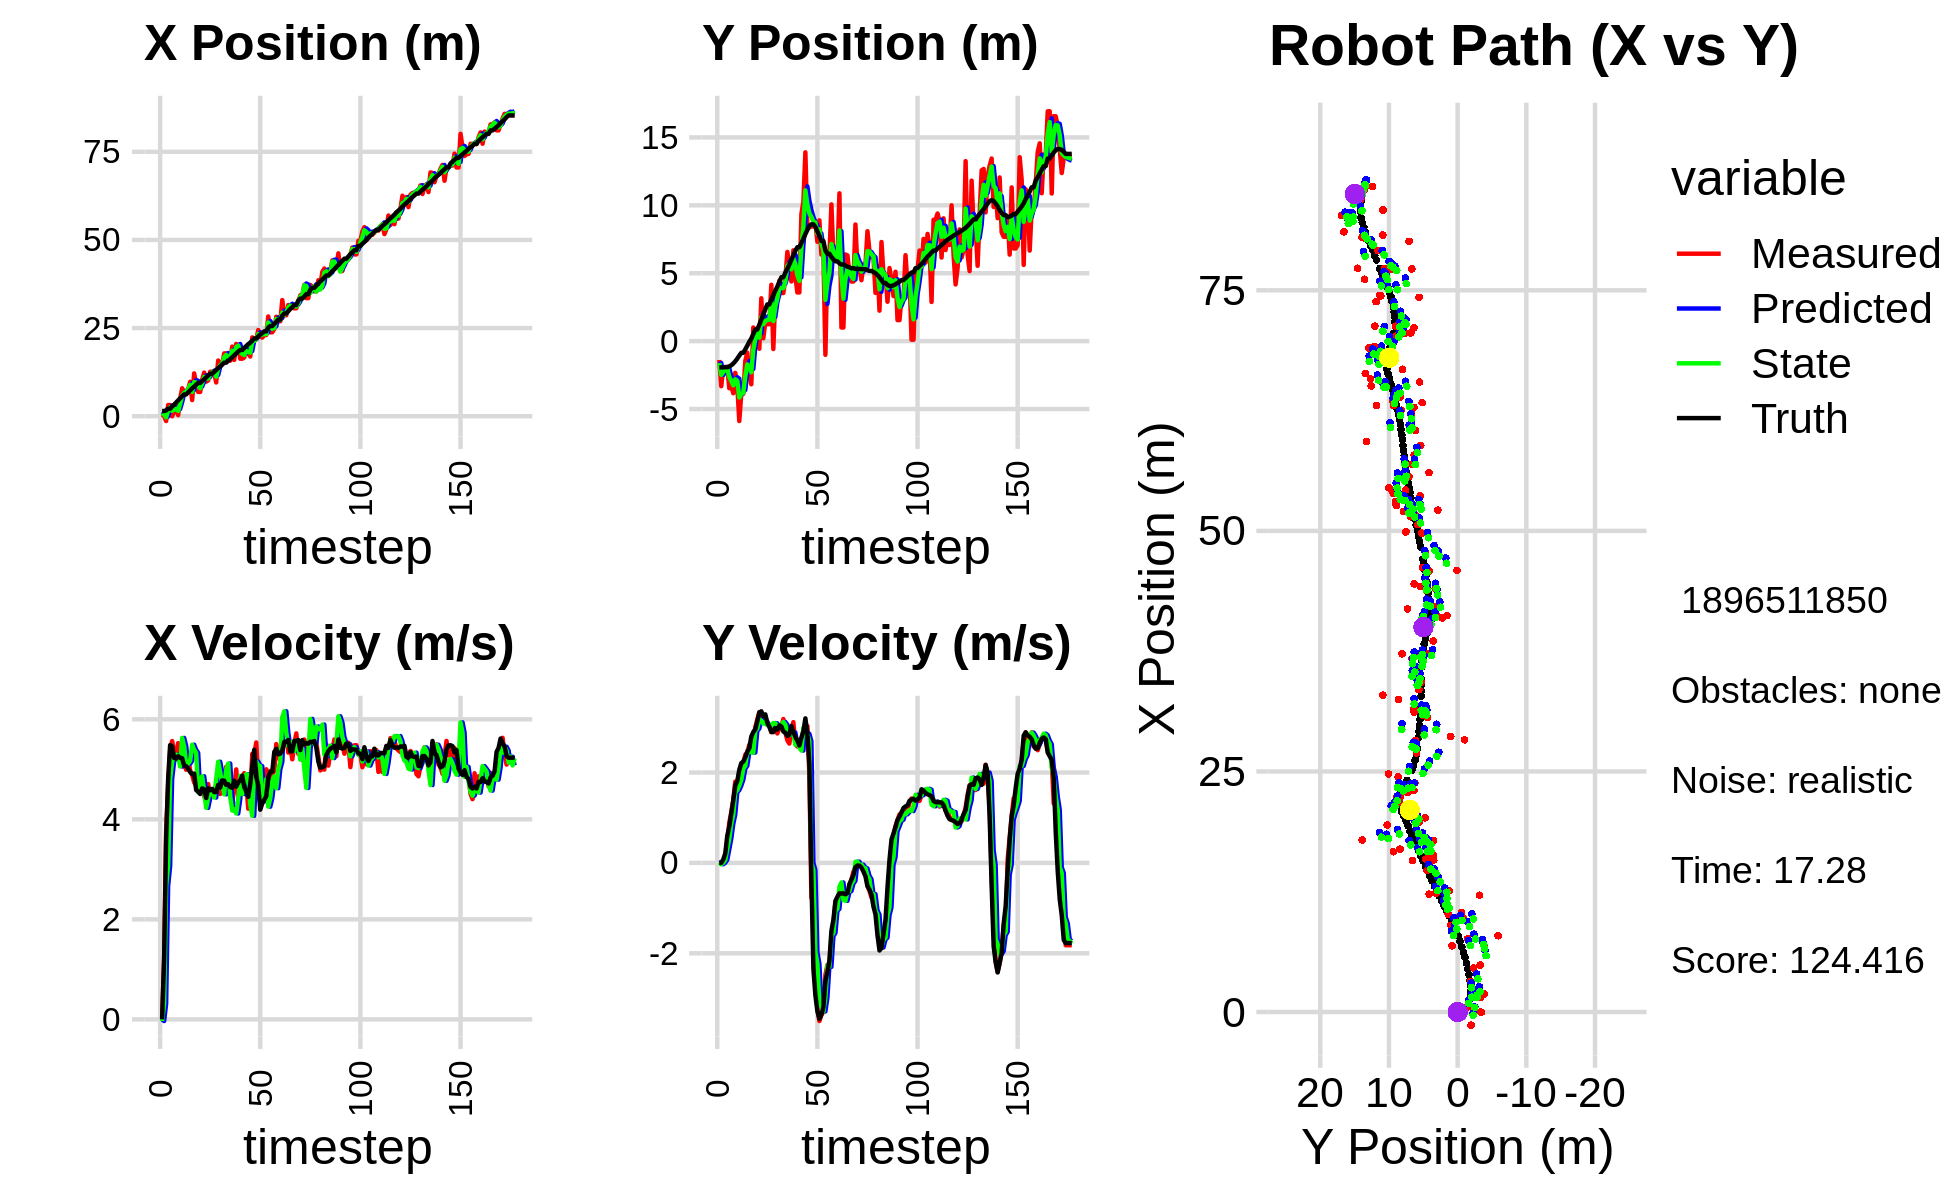

The table this chart was drawn from, first rows:
2.675311565578970985e+00, -2.316405773119057265e+00, 0.000000000000000000e+00, 0.000000000000000000e+00, 0.000000000000000000e+00, 0.000000000000000000e+00, 0.000000000000000000e+00, 0.000000000000000000e+00, 1.293502686117156797e+00, -1.680661956961207570e+00, 0.000000000000000000e+00, 0.000000000000000000e+00, 1.466968894091698949e+00, -1.933584808263900223e+00, 0.000000000000000000e+00, 0.000000000000000000e+00, 0.000000000000000000e+00, -2.623671571200247854e-05
5.050833227727181685e-01, -1.389061570092586573e+00, 0.000000000000000000e+00, -0.000000000000000000e+00, 1.293502686117156797e+00, -1.680661956961207570e+00, 0.000000000000000000e+00, 0.000000000000000000e+00, 9.034335361080555460e-01, -1.613980167346604988e+00, -3.306641818549012346e-02, 1.103255182089067643e-02, 1.466968894091698949e+00, -1.933584808263900223e+00, 0.000000000000000000e+00, 0.000000000000000000e+00, 0.000000000000000000e+00, 2.909575414378196001e-04
2.426362059001476931e-02, -3.320312118604187734e+00, 1.204999245508724171e+00, 1.386271757935100216e-03, 9.001268942895065406e-01, -1.612876912164515897e+00, -3.306641818549012346e-02, 1.103255182089067643e-02, 4.874253097172132621e-01, -2.487445429998900615e+00, 3.092925915341598331e-01, -3.062463559309401562e-02, 1.470260977916856282e+00, -1.933584786265471367e+00, 1.199999999999999956e+00, 0.000000000000000000e+00, 1.200000047683715820e+00, -1.150433206930756569e-03
-1.369345545839591338e+00, -1.954324366643209077e+00, 3.772997505131355567e+00, 4.340583534485974865e-03, 5.183545688706292509e-01, -2.490507893558210117e+00, 3.092925915341598331e-01, -3.062463559309401562e-02, -3.379541884161978427e-01, -2.273901134353198739e+00, 2.668256531929170894e+00, 2.712409263905340984e-03, 1.658001303605130650e+00, -1.932763693615710654e+00, 3.599000000000000199e+00, 7.599999999999999811e-02, 3.599999904632568359e+00, -1.150433206930756569e-03
3.170766115572435151e+00, -1.901383558623026548e+00, 4.691208699477876110e+00, 1.296473453013309574e-01, -7.112853522328071998e-02, -2.273629893426808213e+00, 2.668256531929170894e+00, 2.712409263905340984e-03, 1.545289505138148334e+00, -2.089451139183155615e+00, 3.065478415010693070e+00, 6.814608295652335723e-02, 2.133423209244267760e+00, -1.916221117125201268e+00, 4.794999999999999929e+00, 2.089999999999999913e-01, 4.800000190734863281e+00, -2.762920223176479340e-02
3.170766115572435151e+00, -1.901383558623026548e+00, 5.375493059104246463e+00, 4.583657553953565666e-01, 1.851837346639217730e+00, -2.082636530887503223e+00, 3.065478415010693070e+00, 6.814608295652335723e-02, 2.530102134102674150e+00, -2.012909562422647181e+00, 4.809391152545209991e+00, 3.001691878241130040e-01, 2.133423209244267760e+00, -1.916221117125201268e+00, 5.483999999999999986e+00, 6.009999999999999787e-01, 5.515999794006347656e+00, -8.506376296281814575e-02
-2.185976469236742062e-02, -3.466763847855740543e+00, 5.565071161518511111e+00, 8.849918342749575340e-01, 3.011041249357194971e+00, -1.982892643640235875e+00, 4.809391152545209991e+00, 3.001691878241130040e-01, 1.543328045056747477e+00, -2.630198954430080782e+00, 5.152410688906123859e+00, 5.348192625412456769e-01, 2.761040091444362687e+00, -1.858530752564745869e+00, 5.458000000000000185e+00, 8.010000000000000453e-01, 5.342999935150146484e+00, -1.577055752277374268e-01
1.536263227801119902e+00, -3.330645294349322327e+00, 5.360819300008095034e+00, 1.122117651320391651e+00, 2.058569113947359863e+00, -2.576717028175956159e+00, 5.152410688906123859e+00, 5.348192625412456769e-01, 1.805734249485701604e+00, -2.921046668492842002e+00, 5.262223978733351792e+00, 8.628545324685422679e-01, 3.275677085000110011e+00, -1.776840300146679041e+00, 5.229000000000000092e+00, 1.094000000000000083e+00, 5.342999935150146484e+00, -2.063392102718353271e-01
1.876596569842034601e+00, -3.839348690151644927e+00, 5.277056861123294418e+00, 1.397624088332999337e+00, 2.331956647359036960e+00, -2.834761215245987565e+00, 5.262223978733351792e+00, 8.628545324685422679e-01, 2.107073285751208669e+00, -3.258339568568770162e+00, 5.293298182479119873e+00, 1.074907467208023437e+00, 3.881878257348576611e+00, -1.647546664718066101e+00, 5.214000000000000412e+00, 1.383000000000000007e+00, 5.394000053405761719e+00, -2.589047849178314209e-01
3.013585805122225847e-01, -2.335842148457098588e+00, 5.523427789794528309e+00, 1.798951535812497449e+00, 2.636403103999120923e+00, -3.150848821847967773e+00, 5.293298182479119873e+00, 1.074907467208023437e+00, 1.508739844483686587e+00, -2.810938853443593288e+00, 5.264955278231158609e+00, 1.561563882018141225e+00, 4.481914877797649410e+00, -1.485313073702803077e+00, 5.262999999999999901e+00, 1.715000000000000080e+00, 5.535999774932861328e+00, -3.148601651191711426e-01
4.884562969591276449e+00, -3.276228950774162652e+00, 5.198240607613743514e+00, 1.693039771764175860e+00, 2.035235372306802404e+00, -2.654782465241779299e+00, 5.264955278231158609e+00, 1.561563882018141225e+00, 3.455801924955225424e+00, -2.929628483396531369e+00, 5.056533895640060727e+00, 1.610122288801387747e+00, 5.086120962896755415e+00, -1.286833331472405861e+00, 5.230999999999999872e+00, 1.810999999999999943e+00, 5.482999801635742188e+00, -3.148601651191711426e-01
7.927896380591233694e+00, -5.883501217175261644e+00, 5.360695543151037690e+00, 1.966480035311580776e+00, 3.961455314519231496e+00, -2.768616254516392594e+00, 5.056533895640060727e+00, 1.610122288801387747e+00, 5.858226091058386764e+00, -4.152275922128926489e+00, 5.627911961632238835e+00, 1.709627329183593725e+00, 5.678684592596311198e+00, -1.066429302890506081e+00, 5.221000000000000085e+00, 2.059000000000000163e+00, 5.612999916076660156e+00, -3.515914082527160645e-01
6.848470211391475715e+00, -3.880055354080649721e+00, 5.080595999195536727e+00, 2.090832329930707889e+00, 6.421017287221610914e+00, -3.981313189210567316e+00, 5.627911961632238835e+00, 1.709627329183593725e+00, 6.606563210432069511e+00, -3.907397220562037088e+00, 5.467470682538507987e+00, 1.837928977439384548e+00, 6.173469901583008124e+00, -8.598729824493848151e-01, 5.076999999999999957e+00, 2.208000000000000185e+00, 5.535999774932861328e+00, -3.904088139533996582e-01
6.848470211391475715e+00, -3.880055354080649721e+00, 4.992023915708156068e+00, 2.201733771731892553e+00, 7.153310278685919954e+00, -3.723604322818098389e+00, 5.467470682538507987e+00, 1.837928977439384548e+00, 7.016491043746032830e+00, -3.802395771124122525e+00, 5.092021061601227139e+00, 2.084120773555001360e+00, 6.173469901583008124e+00, -8.598729824493848151e-01, 5.062000000000000277e+00, 2.242999999999999883e+00, 5.535999774932861328e+00, -4.153864979743957520e-01
7.613514841179512160e+00, -1.460721479150806301e+00, 5.204035884663725575e+00, 2.395715458927346830e+00, 7.525693149906155455e+00, -3.593983693768622256e+00, 5.092021061601227139e+00, 2.084120773555001360e+00, 7.577584949731694941e+00, -2.596208144499640991e+00, 5.111258277026467844e+00, 2.148655347632716150e+00, 6.758728385256801197e+00, -6.013991096106543477e-01, 5.011999999999999567e+00, 2.335999999999999854e+00, 5.530000209808349609e+00, -4.314335286617279053e-01
9.753620028826540889e+00, -8.494456275483929231e-01, 4.979167485648928526e+00, 2.447078581436436195e+00, 8.088710777434341637e+00, -2.381342609736369464e+00, 5.111258277026467844e+00, 2.148655347632716150e+00, 8.876270740174735607e+00, -1.711216883129819788e+00, 5.171810132969581808e+00, 2.443276565746831164e+00, 7.340559363443555974e+00, -3.318109964593058403e-01, 4.945000000000000284e+00, 2.458000000000000185e+00, 5.522999763488769531e+00, -4.567950367927551270e-01
4.580059886549364023e+00, -2.316820427974026320e+00, 4.887603998971040475e+00, 2.610365285411703873e+00, 9.393451753471694587e+00, -1.466889226555136538e+00, 5.171810132969581808e+00, 2.443276565746831164e+00, 6.899768426032606428e+00, -1.843415792701597056e+00, 5.492485763991370895e+00, 2.501012954053397408e+00, 7.909412741908546707e+00, -5.022268086106165819e-02, 4.902999999999999581e+00, 2.540999999999999925e+00, 5.522999763488769531e+00, -4.905374646186828613e-01
1.214117276668710410e+01, -3.176765129183442227e+00, 4.737650367982324973e+00, 2.530278242182181891e+00, 7.449017002431743251e+00, -1.593314497296257404e+00, 5.492485763991370895e+00, 2.501012954053397408e+00, 9.665822653776061202e+00, -2.295243827372624335e+00, 5.390371571867219380e+00, 2.443655632759631935e+00, 8.363767981850378064e+00, 1.925969858023803549e-01, 4.915000000000000036e+00, 2.797000000000000153e+00, 5.655000209808349609e+00, -4.905374646186828613e-01
9.009333804426104209e+00, 1.003890975053510992e+00, 4.679731250323431624e+00, 2.704467173543541048e+00, 1.020485981096278394e+01, -2.050878264096660963e+00, 5.390371571867219380e+00, 2.443655632759631935e+00, 9.526184170062807155e+00, -6.407830338932638536e-01, 5.329148551139403445e+00, 2.443635715546141896e+00, 8.919882178490571079e+00, 5.179124608928916684e-01, 4.586999999999999744e+00, 2.895999999999999908e+00, 5.425000190734863281e+00, -5.240190625190734863e-01
6.886858106040570249e+00, 8.154536178077925745e-01, 4.696617702587384535e+00, 3.000018440863224001e+00, 1.005909902517674759e+01, -3.964194623386496641e-01, 5.329148551139403445e+00, 2.443635715546141896e+00, 8.614605415711441339e+00, 1.318935171327488831e-01, 4.549010437566981757e+00, 2.923967940774873764e+00, 9.445436835241746820e+00, 8.543222690119635088e-01, 4.549000000000000377e+00, 2.955999999999999961e+00, 5.425000190734863281e+00, -5.684340596199035645e-01
6.886858106040570249e+00, 8.154536178077925745e-01, 4.695060267700716494e+00, 3.175316612682237416e+00, 9.069506459468138715e+00, 4.242903112102362484e-01, 4.549010437566981757e+00, 2.923967940774873764e+00, 7.941520620552489973e+00, 6.177420303346270458e-01, 4.766020039988350554e+00, 2.971953055573123947e+00, 9.445436835241746820e+00, 8.543222690119635088e-01, 4.506999999999999673e+00, 3.133999999999999897e+00, 5.488999843597412109e+00, -5.946491360664367676e-01
1.035416501813295831e+01, -5.620500308373906906e-01, 4.633443403213886924e+00, 3.335248790172018918e+00, 8.418122624551324762e+00, 9.149373358919394850e-01, 4.766020039988350554e+00, 2.971953055573123947e+00, 9.314364037989536271e+00, 2.547056297971866945e-01, 4.861292689829642910e+00, 3.178330478159014483e+00, 9.968574882078304000e+00, 1.210914685759585829e+00, 4.618999999999999773e+00, 3.329000000000000181e+00, 5.693999767303466797e+00, -6.239050030708312988e-01
1.237215614306919420e+01, 3.154916598950672668e+00, 4.461946786899671835e+00, 3.253231172128183690e+00, 9.800493306972500207e+00, 5.725386776130881872e-01, 4.861292689829642910e+00, 3.178330478159014483e+00, 1.111646365306547324e+01, 1.751051109482249846e+00, 4.551948125944286438e+00, 3.147313638782899492e+00, 1.049693334143314694e+01, 1.590860917934872054e+00, 4.599999999999999645e+00, 3.354999999999999982e+00, 5.693999767303466797e+00, -6.299941539764404297e-01
9.801322341544715044e+00, 2.127835295616392619e-01, 4.360134945456135114e+00, 3.178999570521381823e+00, 1.157165846565990108e+01, 2.065782473360539662e+00, 4.551948125944286438e+00, 3.147313638782899492e+00, 1.077564825998316600e+01, 1.242713601725809358e+00, 4.229721778548126032e+00, 3.085141125455537203e+00, 1.101262509826243452e+01, 1.968343331258331830e+00, 4.426999999999999602e+00, 3.254000000000000004e+00, 5.494999885559082031e+00, -6.299941539764404297e-01
1.016523659258095336e+01, 1.381995572527359384e+00, 4.705371921618078268e+00, 3.247085488015781785e+00, 1.119862043783797922e+01, 1.551227714271363078e+00, 4.229721778548126032e+00, 3.085141125455537203e+00, 1.070195545748764943e+01, 1.483233017385990227e+00, 4.423211312648913207e+00, 3.123474685826000741e+00, 1.153933942301318893e+01, 2.347058131503012568e+00, 4.621000000000000441e+00, 3.286999999999999922e+00, 5.532000064849853516e+00, -6.040375232696533203e-01
1.260700041083378053e+01, 1.244655802125459898e+00, 4.428004450412689863e+00, 3.055679600106937954e+00, 1.114427658875254146e+01, 1.795580485968590434e+00, 4.423211312648913207e+00, 3.123474685826000741e+00, 1.180502535463626224e+01, 1.551517983414140378e+00, 4.576870316788505200e+00, 3.046432545124996061e+00, 1.206327474135311029e+01, 2.705304934914000814e+00, 4.583000000000000185e+00, 3.097999999999999865e+00, 5.532000064849853516e+00, -6.040375232696533203e-01
1.260700041083378053e+01, 1.244655802125459898e+00, 4.569104151340041220e+00, 3.038166573547233185e+00, 1.226271238631511196e+01, 1.856161237926639895e+00, 4.576870316788505200e+00, 3.046432545124996061e+00, 1.244660594160043487e+01, 1.577998127164607522e+00, 4.544482957706876824e+00, 3.055410473587405917e+00, 1.206327474135311029e+01, 2.705304934914000814e+00, 4.608999999999999986e+00, 3.013999999999999790e+00, 5.506000041961669922e+00, -5.868042111396789551e-01
1.224835878661016864e+01, 4.148531749457010420e+00, 4.489849652258114610e+00, 2.892668656420609441e+00, 1.290105423737112211e+01, 1.883539174523348070e+00, 4.544482957706876824e+00, 3.055410473587405917e+00, 1.261266896604784904e+01, 2.890784867544860859e+00, 4.435792482652611390e+00, 3.036498035062199730e+00, 1.258086049611100954e+01, 3.046479536720366976e+00, 4.544999999999999929e+00, 2.899000000000000021e+00, 5.390999794006347656e+00, -5.723354816436767578e-01
9.573845982434560753e+00, -5.817233784267905605e-01, 4.709983590377539997e+00, 2.995793068339682286e+00, 1.305624821431310956e+01, 3.194434671051080699e+00, 4.435792482652611390e+00, 3.036498035062199730e+00, 1.120641227477829993e+01, 1.477793740585022775e+00, 4.809029077523151230e+00, 3.093931019619787115e+00, 1.310746610151874592e+01, 3.384173228788504240e+00, 4.548000000000000043e+00, 2.894000000000000128e+00, 5.390999794006347656e+00, -5.665071606636047363e-01
1.579019510743818699e+01, 3.485412223945119070e+00, 4.692062162062247133e+00, 2.982977041656917017e+00, 1.168731518253061452e+01, 1.787186842547001442e+00, 4.809029077523151230e+00, 3.093931019619787115e+00, 1.351879390027932004e+01, 2.542274810129352414e+00, 5.151732162821512695e+00, 3.088133228724215140e+00, 1.364055669295869144e+01, 3.723472907094525830e+00, 4.687000000000000277e+00, 2.983999999999999986e+00, 5.557000160217285156e+00, -5.662921071052551270e-01
1.491465657938532985e+01, 3.558532818324836811e+00, 4.506664914930119892e+00, 2.864537130877620630e+00, 1.403396711656147211e+01, 2.851088133001773883e+00, 5.151732162821512695e+00, 3.088133228724215140e+00, 1.442276136580214541e+01, 3.160760383133204954e+00, 4.937072151126427499e+00, 3.026892725791802796e+00, 1.409794271033852198e+01, 4.014069392955247118e+00, 4.636999999999999567e+00, 2.950000000000000178e+00, 5.495999813079833984e+00, -5.662014484405517578e-01
1.470969539907167700e+01, 4.453425495585739746e+00, 4.682357234696661763e+00, 2.981464915030476615e+00, 1.491646858091478833e+01, 3.463449655712385500e+00, 4.937072151126427499e+00, 3.026892725791802796e+00, 1.484902821525890459e+01, 3.903486861808848296e+00, 4.722907978254370143e+00, 3.038137213404553449e+00, 1.463606107259185762e+01, 4.356517149947539913e+00, 4.778999999999999915e+00, 3.044999999999999929e+00, 5.666999816894531250e+00, -5.670002102851867676e-01
1.782068693639092771e+01, 3.541243507756056452e+00, 4.773675820936052361e+00, 3.009230728500016383e+00, 1.532131901308434152e+01, 4.207300583149303996e+00, 4.722907978254370143e+00, 3.038137213404553449e+00, 1.670766537464612966e+01, 3.903501554437798227e+00, 4.500023822798494777e+00, 3.043502032147910263e+00, 1.518592298035380139e+01, 4.705698325788022274e+00, 4.772999999999999687e+00, 3.017999999999999794e+00, 5.646999835968017578e+00, -5.624588727951049805e-01
1.782068693639092771e+01, 3.541243507756056452e+00, 5.050300020144271151e+00, 3.183609147087488100e+00, 1.715766775692597790e+01, 4.207851757652589342e+00, 4.500023822798494777e+00, 3.043502032147910263e+00, 1.739028869448838677e+01, 3.910864497168987430e+00, 4.987951595185297293e+00, 3.119136306342359610e+00, 1.518592298035380139e+01, 4.705698325788022274e+00, 4.687999999999999723e+00, 2.907000000000000028e+00, 5.515999794006347656e+00, -5.624588727951049805e-01
1.586271940166097316e+01, 4.635902061506287808e+00, 4.669121135094263408e+00, 2.883999116621482450e+00, 1.788908385400691614e+01, 4.222778127803223036e+00, 4.987951595185297293e+00, 3.119136306342359610e+00, 1.670785555201312889e+01, 4.398404126005917014e+00, 5.115745805937539359e+00, 3.060528587704120618e+00, 1.573206174390041667e+01, 5.047310187776008483e+00, 4.703000000000000291e+00, 2.882000000000000117e+00, 5.515999794006347656e+00, -5.533145070075988770e-01
1.574405616570788347e+01, 6.566876246344664381e+00, 4.462915862322365257e+00, 2.711395817790861695e+00, 1.721943013260688105e+01, 4.704456984776329342e+00, 5.115745805937539359e+00, 3.060528587704120618e+00, 1.665674194880220682e+01, 5.533879683091102564e+00, 4.459262157086950396e+00, 2.881362456205867950e+00, 1.617775189887804999e+01, 5.320437267107294588e+00, 4.644999999999999574e+00, 2.813000000000000167e+00, 5.431000232696533203e+00, -5.459445118904113770e-01
1.975026047250074512e+01, 5.614689050721633379e+00, 4.310625901351581746e+00, 2.640365051105693528e+00, 1.710266816451090222e+01, 5.822015928711689270e+00, 4.459262157086950396e+00, 2.881362456205867950e+00, 1.856465593330174357e+01, 5.715793365829539674e+00, 4.175386063172592976e+00, 2.832348292438212400e+00, 1.670823895944149129e+01, 5.642391516852613975e+00, 4.629999999999999893e+00, 2.838000000000000078e+00, 5.431000232696533203e+00, -5.495780110359191895e-01
1.596277439599308146e+01, 4.391835882342271624e+00, 4.644498714427200525e+00, 2.947818158276965583e+00, 1.898219453961900172e+01, 5.999028195073361047e+00, 4.175386063172592976e+00, 2.832348292438212400e+00, 1.763683927678378538e+01, 5.284405236117738269e+00, 4.201658785496344528e+00, 2.845791499802399649e+00, 1.725210988550064783e+01, 5.981556727821430997e+00, 4.769999999999999574e+00, 3.028999999999999915e+00, 5.650000095367431641e+00, -5.655372738838195801e-01
2.050453722528315836e+01, 6.686909302832535928e+00, 4.998439650850774463e+00, 3.115718132951553532e+00, 1.805700515533342099e+01, 5.568984386097977968e+00, 4.201658785496344528e+00, 2.845791499802399649e+00, 1.959982969334594216e+01, 6.089888476301551279e+00, 4.117635128657999743e+00, 2.885166943318737687e+00, 1.779502141528738690e+01, 6.326433494387004863e+00, 4.655999999999999694e+00, 2.902000000000000135e+00, 5.486999988555908203e+00, -5.574033856391906738e-01
2.018529963509840996e+01, 4.750959946861925687e+00, 4.467511917395308174e+00, 2.629675536284662218e+00, 2.001159320621174231e+01, 6.378405170633424603e+00, 4.117635128657999743e+00, 2.885166943318737687e+00, 2.003760429147833477e+01, 5.656960232057157256e+00, 4.405094328656447011e+00, 2.615851667350995502e+00, 1.833331525307505316e+01, 6.654347731867829907e+00, 4.737000000000000099e+00, 2.786999999999999922e+00, 5.495999813079833984e+00, -5.320112705230712891e-01
1.630154621641406365e+01, 3.584718539373533019e+00, 4.664595432219678983e+00, 2.574710505164563568e+00, 2.047811372434398081e+01, 5.918545398792256940e+00, 4.405094328656447011e+00, 2.615851667350995502e+00, 1.813373929361812031e+01, 4.857321591204573963e+00, 4.868725955602400290e+00, 2.647769056614174943e+00, 1.879000508827227023e+01, 6.916459395592911896e+00, 4.780999999999999694e+00, 2.709999999999999964e+00, 5.495999813079833984e+00, -5.043534040451049805e-01
1.630154621641406365e+01, 3.584718539373533019e+00, 4.736385182305917319e+00, 2.614336197552256547e+00, 1.862061188917835963e+01, 5.122098496865991279e+00, 4.868725955602400290e+00, 2.647769056614174943e+00, 1.767526854962667571e+01, 4.439358427480059710e+00, 4.505515730667717378e+00, 2.551317049009024451e+00, 1.879000508827227023e+01, 6.916459395592911896e+00, 4.873000000000000220e+00, 2.599000000000000199e+00, 5.522999763488769531e+00, -5.043534040451049805e-01
1.665263378671532379e+01, 9.350179507965217240e+00, 4.923778257863221874e+00, 2.627540105647686808e+00, 1.812582012269344744e+01, 4.694490132380962244e+00, 4.505515730667717378e+00, 2.551317049009024451e+00, 1.736260513962515262e+01, 6.811171806790013328e+00, 4.732187699653572110e+00, 2.486370945494122076e+00, 1.935187947795224161e+01, 7.219906165303374479e+00, 4.645999999999999908e+00, 2.773000000000000131e+00, 5.409999847412109375e+00, -4.901984333992004395e-01
1.943610066174108653e+01, 1.025660331517527091e+01, 4.716860272188804437e+00, 2.951156826728344562e+00, 1.783582390959050912e+01, 7.059808901339425624e+00, 4.732187699653572110e+00, 2.486370945494122076e+00, 1.849482771499442535e+01, 8.477215946660617618e+00, 4.903167540093660293e+00, 2.987214957388727221e+00, 1.990782773520640703e+01, 7.536814047942620221e+00, 4.562000000000000277e+00, 2.907999999999999918e+00, 5.409999847412109375e+00, -5.590746998786926270e-01
1.788001859181204978e+01, 1.390484030426555506e+01, 4.212593942958408277e+00, 2.959046102484812479e+00, 1.898514446900379227e+01, 8.775937442399490251e+00, 4.903167540093660293e+00, 2.987214957388727221e+00, 1.817261881759186792e+01, 1.110213334208719971e+01, 4.890367520224108588e+00, 2.891169455579261083e+00, 2.043731725253931941e+01, 7.884086920902084294e+00, 4.448999999999999844e+00, 3.197999999999999954e+00, 5.479000091552734375e+00, -6.123539805412292480e-01
1.692967045292055062e+01, 8.390567167134006965e+00, 4.383333575837665030e+00, 3.027097168357870682e+00, 1.866165556961427896e+01, 1.139125028764512493e+01, 4.890367520224108588e+00, 2.891169455579261083e+00, 1.805074600208594404e+01, 1.005750389636109610e+01, 4.295445294132094638e+00, 2.855753053018594390e+00, 2.086544835583988799e+01, 8.189790083690972722e+00, 4.705000000000000071e+00, 2.867999999999999883e+00, 5.510000228881835938e+00, -6.043842434883117676e-01
2.235345447079040326e+01, 8.372802718971252389e+00, 5.309368893210510976e+00, 1.940878557685065120e+00, 1.848029053149915413e+01, 1.034307920166295602e+01, 4.295445294132094638e+00, 2.855753053018594390e+00, 2.104287807111684216e+01, 9.403219603799259474e+00, 4.071404942745456168e+00, 2.690401630280873757e+00, 2.141427838803017281e+01, 8.502131774458316471e+00, 5.060999999999999943e+00, 2.178999999999999826e+00, 5.510000228881835938e+00, -3.504665493965148926e-01
2.179599919939535724e+01, 8.452397643762683543e+00, 5.293762112804214048e+00, -7.736806011573201802e-01, 2.145001856539138885e+01, 9.672259766827346894e+00, 4.071404942745456168e+00, 2.690401630280873757e+00, 2.135393254975339872e+01, 9.150163979142043047e+00, 5.067520707029236071e+00, 2.361573137486416840e-03, 2.205200421807139222e+01, 8.601738288210571071e+00, 5.389999999999999680e+00, -3.529999999999999805e-01, 5.401000022888183594e+00, 1.451220512390136719e-01
2.179599919939535724e+01, 8.452397643762683543e+00, 5.537176512377154580e+00, -8.092554900508789339e-01, 2.186068462045632188e+01, 9.150400136455791866e+00, 5.067520707029236071e+00, 2.361573137486416840e-03, 2.194962416122478288e+01, 8.793095984249056585e+00, 5.155831887669370950e+00, -1.627290201283028148e-01, 2.205200421807139222e+01, 8.601738288210571071e+00, 4.854000000000000092e+00, -2.342999999999999972e+00, 5.389999866485595703e+00, 1.451220512390136719e-01
2.443799281161503600e+01, 8.655052571320995369e+00, 4.759735006798634593e+00, -2.544116721869184250e+00, 2.246520734999171864e+01, 8.776823082236226981e+00, 5.155831887669370950e+00, -1.627290201283028148e-01, 2.331618233133930573e+01, 8.736312094153474206e+00, 5.080744505668360667e+00, -1.977494774060832849e+00, 2.263875043389984398e+01, 8.414628340746377333e+00, 4.679999999999999716e+00, -2.931000000000000050e+00, 5.521999835968017578e+00, 4.908714592456817627e-01
2.281858012135616320e+01, 7.315044655819352926e+00, 4.331388752938129194e+00, -3.233125227848340000e+00, 2.382425678190614349e+01, 8.538562616747391587e+00, 5.080744505668360667e+00, -1.977494774060832849e+00, 2.298807253086576097e+01, 7.920608146779496650e+00, 5.064327797687834476e+00, -2.230385072815152192e+00, 2.316879880483915599e+01, 8.077043844996831368e+00, 4.193999999999999950e+00, -3.282999999999999918e+00, 5.326000213623046875e+00, 6.412193179130554199e-01
2.229544854178923075e+01, 8.895032359873994210e+00, 4.355377626968607530e+00, -3.499321867589397339e+00, 2.349450531063454406e+01, 7.697569639497981342e+00, 5.064327797687834476e+00, -2.230385072815152192e+00, 2.319939557049526258e+01, 8.236738155169923914e+00, 4.356853557555847800e+00, -3.139052405766713516e+00, 2.357684266565106057e+01, 7.759783103677224680e+00, 4.318999999999999950e+00, -3.448999999999999844e+00, 5.526999950408935547e+00, 6.768401861190795898e-01
2.302175295341724137e+01, 6.370197309731813640e+00, 4.392300480235685534e+00, -3.364786086349991212e+00, 2.363508092625084700e+01, 7.922832914593252340e+00, 4.356853557555847800e+00, -3.139052405766713516e+00, 2.326415507755481826e+01, 7.206952813020791382e+00, 4.430914209542366144e+00, -3.161160171095505067e+00, 2.406728303445339634e+01, 7.369175269566711428e+00, 4.389999999999999680e+00, -3.358000000000000096e+00, 5.526999950408935547e+00, 6.537034511566162109e-01
2.302175295341724137e+01, 6.370197309731813640e+00, 5.000814057219728603e+00, -3.293630483227839356e+00, 2.370724649850905408e+01, 6.890836795911241097e+00, 4.430914209542366144e+00, -3.161160171095505067e+00, 2.331016668132625469e+01, 6.660310960286897064e+00, 4.799892757353824813e+00, -3.285859577738601267e+00, 2.406728303445339634e+01, 7.369175269566711428e+00, 4.461000000000000298e+00, -3.193000000000000060e+00, 5.486000061035156250e+00, 5.824103355407714844e-01
2.828723275674372672e+01, -1.007120774020776155e+00, 4.589555485822712555e+00, -2.478434440982455023e+00, 2.379015595706163566e+01, 6.331725002513037381e+00, 4.799892757353824813e+00, -3.285859577738601267e+00, 2.657202515086610362e+01, 3.041562010882446376e+00, 4.253646347621754309e+00, -2.980831497284077258e+00, 2.512020719041417038e+01, 6.670034720878161849e+00, 4.844000000000000306e+00, -2.616000000000000103e+00, 5.506000041961669922e+00, 4.951458275318145752e-01
2.379861187925614274e+01, 6.246201037011993584e+00, 4.966218102724096362e+00, -2.259338870723560877e+00, 2.699738978562827896e+01, 2.743478861154038828e+00, 4.253646347621754309e+00, -2.980831497284077258e+00, 2.564858677774446605e+01, 4.295363191182564044e+00, 4.418792041256650371e+00, -2.270832774760450423e+00, 2.558874166044074272e+01, 6.433335616246340649e+00, 4.948000000000000398e+00, -2.414000000000000146e+00, 5.506000041961669922e+00, 4.269556999206542969e-01
2.379861187925614274e+01, 6.246201037011993584e+00, 4.908873823950202109e+00, -2.233250576700307910e+00, 2.609046598187013188e+01, 4.068279913706518869e+00, 4.418792041256650371e+00, -2.270832774760450423e+00, 2.478855800038719437e+01, 5.058527441644608658e+00, 4.760316864279485749e+00, -2.300791411748324578e+00, 2.558874166044074272e+01, 6.433335616246340649e+00, 4.951999999999999957e+00, -2.165000000000000036e+00, 5.405000209808349609e+00, 4.269556999206542969e-01
2.474870729484576870e+01, 1.007033236190579650e+01, 4.963746626953639662e+00, -1.725179882267477982e+00, 2.526458968681514250e+01, 4.828448300469776022e+00, 4.760316864279485749e+00, -2.300791411748324578e+00, 2.502339859752269291e+01, 7.153739362621918119e+00, 4.857937074338678052e+00, -1.621241133920910960e+00, 2.616633260238086578e+01, 6.196878745372440100e+00, 5.347000000000000419e+00, -1.500999999999999890e+00, 5.553999900817871094e+00, 3.344958722591400146e-01
2.820410144347521708e+01, 6.125928230000606156e+00, 5.505228805328973074e+00, -1.369446311309284514e+00, 2.550919230495656009e+01, 6.991615249229827356e+00, 4.857937074338678052e+00, -1.621241133920910960e+00, 2.755902285668201301e+01, 6.611324129366581204e+00, 4.622413601187247423e+00, -1.551056259013056327e+00, 2.677177178863011520e+01, 6.012017085212663758e+00, 5.408999999999999808e+00, -1.258999999999999897e+00, 5.553999900817871094e+00, 2.438053786754608154e-01
2.692568728357836605e+01, 5.969586900028636123e+00, 5.261928804873321930e+00, -8.799606010910998588e-01, 2.802126421680073776e+01, 6.456218503465275482e+00, 4.622413601187247423e+00, -1.551056259013056327e+00, 2.744079537992604045e+01, 6.236229825531882653e+00, 4.999460215013634468e+00, -1.063716560487278251e+00, 2.739474809191755966e+01, 5.880217387478762880e+00, 5.301000000000000156e+00, -8.409999999999999698e-01, 5.367000102996826172e+00, 1.656982600688934326e-01
2.692568728357836605e+01, 5.969586900028636123e+00, 5.169216418461806128e+00, -8.644561634028304908e-01, 2.794074140142740248e+01, 6.129858169483155095e+00, 4.999460215013634468e+00, -1.063716560487278251e+00, 2.732593804205717447e+01, 6.067071744519452636e+00, 5.148436709464468741e+00, -1.017372524364869024e+00, 2.739474809191755966e+01, 5.880217387478762880e+00, 5.315000000000000391e+00, -7.479999999999999982e-01, 5.367000102996826172e+00, 1.656982600688934326e-01
... 117 more rows
